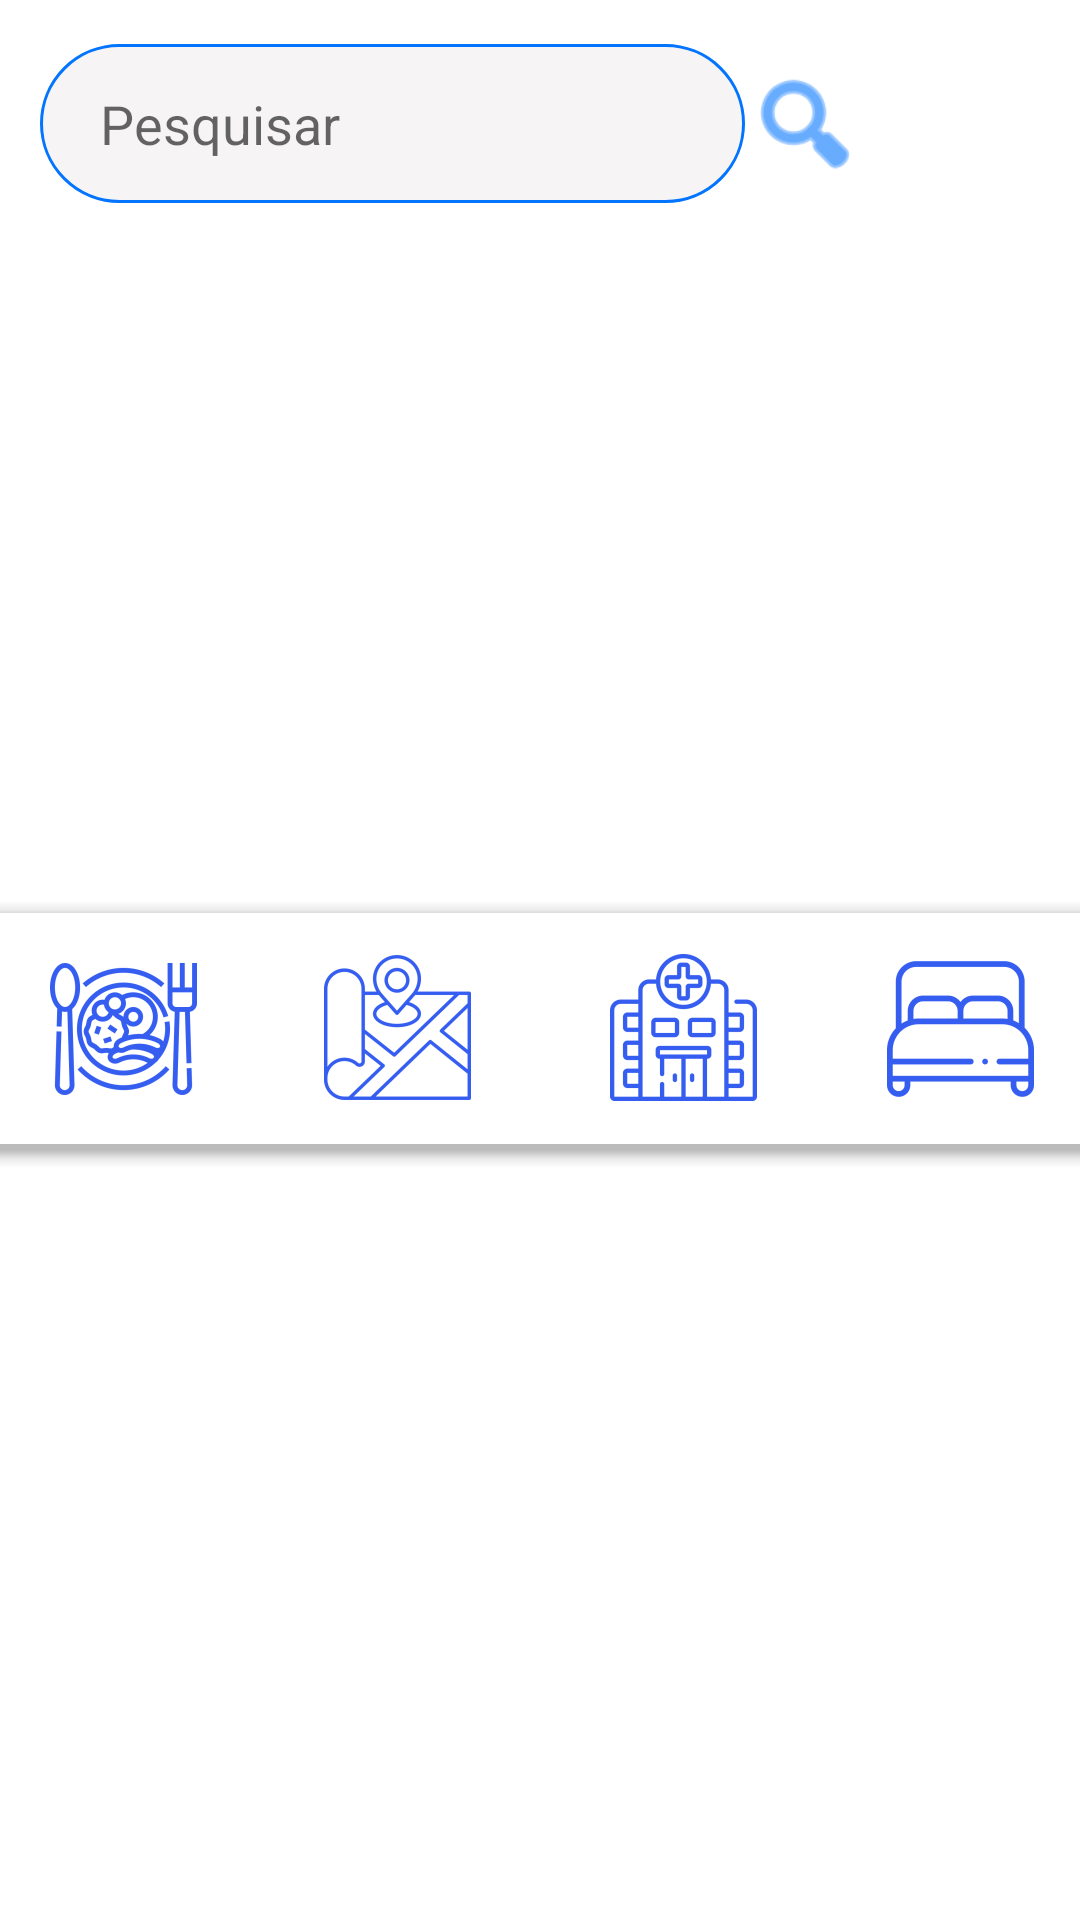

The Android layout XML behind this screen, and the referenced resources:
<!-- AndroidManifest.xml: application theme Theme.GuideTour -->
<!-- res/layout/main_fragment.xml -->
<androidx.constraintlayout.widget.ConstraintLayout xmlns:android="http://schemas.android.com/apk/res/android"
    xmlns:app="http://schemas.android.com/apk/res-auto"
    xmlns:tools="http://schemas.android.com/tools"
    android:layout_width="match_parent"
    android:layout_height="match_parent"
    android:background="#FDFCFC"
    android:backgroundTint="#FFFFFF"
    android:orientation="vertical">


    <androidx.constraintlayout.widget.ConstraintLayout
        android:id="@+id/constraintLayoutImagem"
        android:layout_width="match_parent"
        android:layout_height="match_parent"
        app:layout_constraintBottom_toBottomOf="parent"
        app:layout_constraintEnd_toEndOf="parent"
        app:layout_constraintHorizontal_bias="0.0"
        app:layout_constraintStart_toStartOf="parent"
        app:layout_constraintTop_toTopOf="parent"
        app:layout_constraintVertical_bias="0.0">

        <androidx.constraintlayout.widget.ConstraintLayout
            android:id="@+id/layoutBotoes"
            android:layout_width="379dp"
            android:layout_height="119dp"
            app:layout_constraintBottom_toBottomOf="parent"
            app:layout_constraintEnd_toEndOf="parent"
            app:layout_constraintHorizontal_bias="0.531"
            app:layout_constraintStart_toStartOf="parent"
            app:layout_constraintTop_toTopOf="parent"
            app:layout_constraintVertical_bias="0.544">

            <com.google.android.material.bottomappbar.BottomAppBar
                android:id="@+id/bottomAppBar2"
                android:layout_width="365dp"
                android:layout_height="77dp"
                android:layout_gravity="bottom"

                app:layout_constraintBottom_toBottomOf="parent"
                app:layout_constraintEnd_toEndOf="parent"
                app:layout_constraintStart_toStartOf="parent"
                app:layout_constraintTop_toTopOf="parent" />

            <ImageButton
                android:id="@+id/imageButton"
                android:layout_width="69dp"
                android:layout_height="65dp"
                android:layout_marginStart="288dp"
                android:layout_marginEnd="8dp"
                android:background="@null"
                app:layout_constraintBottom_toBottomOf="@+id/imageButton3"
                app:layout_constraintEnd_toEndOf="@+id/bottomAppBar2"
                app:layout_constraintHorizontal_bias="0.0"
                app:layout_constraintStart_toStartOf="@+id/bottomAppBar2"
                app:layout_constraintTop_toTopOf="@+id/imageButton3"
                app:layout_constraintVertical_bias="0.0"
                app:srcCompat="@mipmap/bed2_foreground"
                app:tint="#355EF1"
                tools:ignore="SpeakableTextPresentCheck,SpeakableTextPresentCheck,SpeakableTextPresentCheck" />

            <ImageButton
                android:id="@+id/imageButton2"
                android:layout_width="71dp"
                android:layout_height="65dp"
                android:layout_marginStart="8dp"
                android:layout_marginTop="5dp"
                android:layout_marginEnd="286dp"
                android:background="@null"
                android:contentDescription="@string/Senha"
                app:layout_constraintBottom_toBottomOf="parent"
                app:layout_constraintEnd_toEndOf="@+id/bottomAppBar2"
                app:layout_constraintStart_toStartOf="@+id/bottomAppBar2"
                app:layout_constraintTop_toTopOf="@+id/bottomAppBar2"
                app:layout_constraintVertical_bias="0.035"
                app:srcCompat="@mipmap/food_foreground"
                app:tint="#355EF1" />

            <ImageButton
                android:id="@+id/imageButton3"
                android:layout_width="71dp"
                android:layout_height="64dp"
                android:layout_marginStart="194dp"
                android:layout_marginEnd="22dp"
                android:background="@null"
                android:contentDescription="@string/app_name"
                app:layout_constraintBottom_toBottomOf="@+id/imageButton5"
                app:layout_constraintEnd_toStartOf="@+id/imageButton"
                app:layout_constraintStart_toStartOf="@+id/bottomAppBar2"
                app:layout_constraintTop_toTopOf="@+id/imageButton5"
                app:layout_constraintVertical_bias="0.0"
                app:srcCompat="@mipmap/hospital_foreground"
                app:tint="#355EF1" />

            <ImageButton
                android:id="@+id/imageButton5"
                android:layout_width="71dp"
                android:layout_height="64dp"
                android:layout_marginStart="20dp"
                android:layout_marginEnd="24dp"
                android:background="@null"
                android:contentDescription="@string/app_name"
                app:layout_constraintBottom_toBottomOf="@+id/imageButton2"
                app:layout_constraintEnd_toStartOf="@+id/imageButton3"
                app:layout_constraintStart_toEndOf="@+id/imageButton2"
                app:layout_constraintTop_toTopOf="@+id/imageButton2"
                app:layout_constraintVertical_bias="0.0"
                app:srcCompat="@mipmap/mapa_foreground"
                app:tint="#355EF1" />


        </androidx.constraintlayout.widget.ConstraintLayout>

        <androidx.constraintlayout.widget.ConstraintLayout
            android:id="@+id/layoutPesquisa"
            android:layout_width="423dp"
            android:layout_height="82dp"
            app:layout_constraintBottom_toBottomOf="parent"
            app:layout_constraintEnd_toEndOf="parent"
            app:layout_constraintHorizontal_bias="1.0"
            app:layout_constraintStart_toStartOf="parent"
            app:layout_constraintTop_toTopOf="parent"
            app:layout_constraintVertical_bias="0.0"
            tools:ignore="MissingConstraints">


            <EditText
                android:id="@+id/editTextTextPersonName"
                android:layout_width="235dp"
                android:layout_height="53dp"
                android:background="@drawable/rounded_input"


                android:drawableTint="#E6F6F3F3"
                android:ems="10"
                android:hint="Pesquisar"
                android:paddingLeft="20dp"
                app:layout_constraintBottom_toBottomOf="parent"
                app:layout_constraintEnd_toStartOf="@+id/imageView2"
                app:layout_constraintHorizontal_bias="1.0"
                app:layout_constraintStart_toStartOf="parent"
                app:layout_constraintTop_toTopOf="parent" />

            <ImageView
                android:id="@+id/imageView2"
                android:layout_width="40dp"
                android:layout_height="41dp"
                android:layout_marginEnd="72dp"
                app:layout_constraintBottom_toBottomOf="@+id/editTextTextPersonName"
                app:layout_constraintEnd_toEndOf="parent"
                app:layout_constraintTop_toTopOf="@+id/editTextTextPersonName"
                app:srcCompat="@android:drawable/ic_menu_search"
                app:tint="#0274FD" />

        </androidx.constraintlayout.widget.ConstraintLayout>

    </androidx.constraintlayout.widget.ConstraintLayout>

</androidx.constraintlayout.widget.ConstraintLayout>
<!-- resources referenced by this layout -->
<resources>
  <!-- drawable rounded_input (drawable) -->
  <?xml version="1.0" encoding="utf-8"?>
  <shape xmlns:android="http://schemas.android.com/apk/res/android">
  
      
      <solid android:color="#E6F6F3F3" />
  
      
      <stroke android:width="1dp" android:color="#0274FD" />
  
      
      <corners android:radius="30dp" />
  </shape>
  <!-- mipmap bed2_foreground: png bitmap (mipmap-hdpi, 1699 bytes) -->
  <!-- mipmap food_foreground: png bitmap (mipmap-hdpi, 4672 bytes) -->
  <!-- mipmap hospital_foreground: png bitmap (mipmap-hdpi, 2900 bytes) -->
  <!-- mipmap mapa_foreground: png bitmap (mipmap-hdpi, 6054 bytes) -->
  <string name="Senha">Senha</string>
  <string name="app_name">GuideTour</string>
  <style name="Theme.GuideTour" parent="Theme.MaterialComponents.DayNight.DarkActionBar">
          
          <item name="colorPrimary">@color/purple_500</item>
          <item name="colorPrimaryVariant">@color/purple_700</item>
          <item name="colorOnPrimary">@color/white</item>
          
          <item name="colorSecondary">@color/teal_200</item>
          <item name="colorSecondaryVariant">@color/teal_700</item>
          <item name="colorOnSecondary">@color/black</item>
          
          <item name="android:statusBarColor" tools:targetApi="l">?attr/colorPrimaryVariant</item>
          
      </style>
  <!-- not gathered from this repository: default colours our renderer supplied (Android Studio template values) -->
  <color name="purple_500">#FF6200EE</color>
  <color name="purple_700">#FF3700B3</color>
  <color name="teal_200">#FF03DAC5</color>
  <color name="teal_700">#FF018786</color>
  <color name="black">#FF000000</color>
  <color name="white">#FFFFFFFF</color>
</resources>
